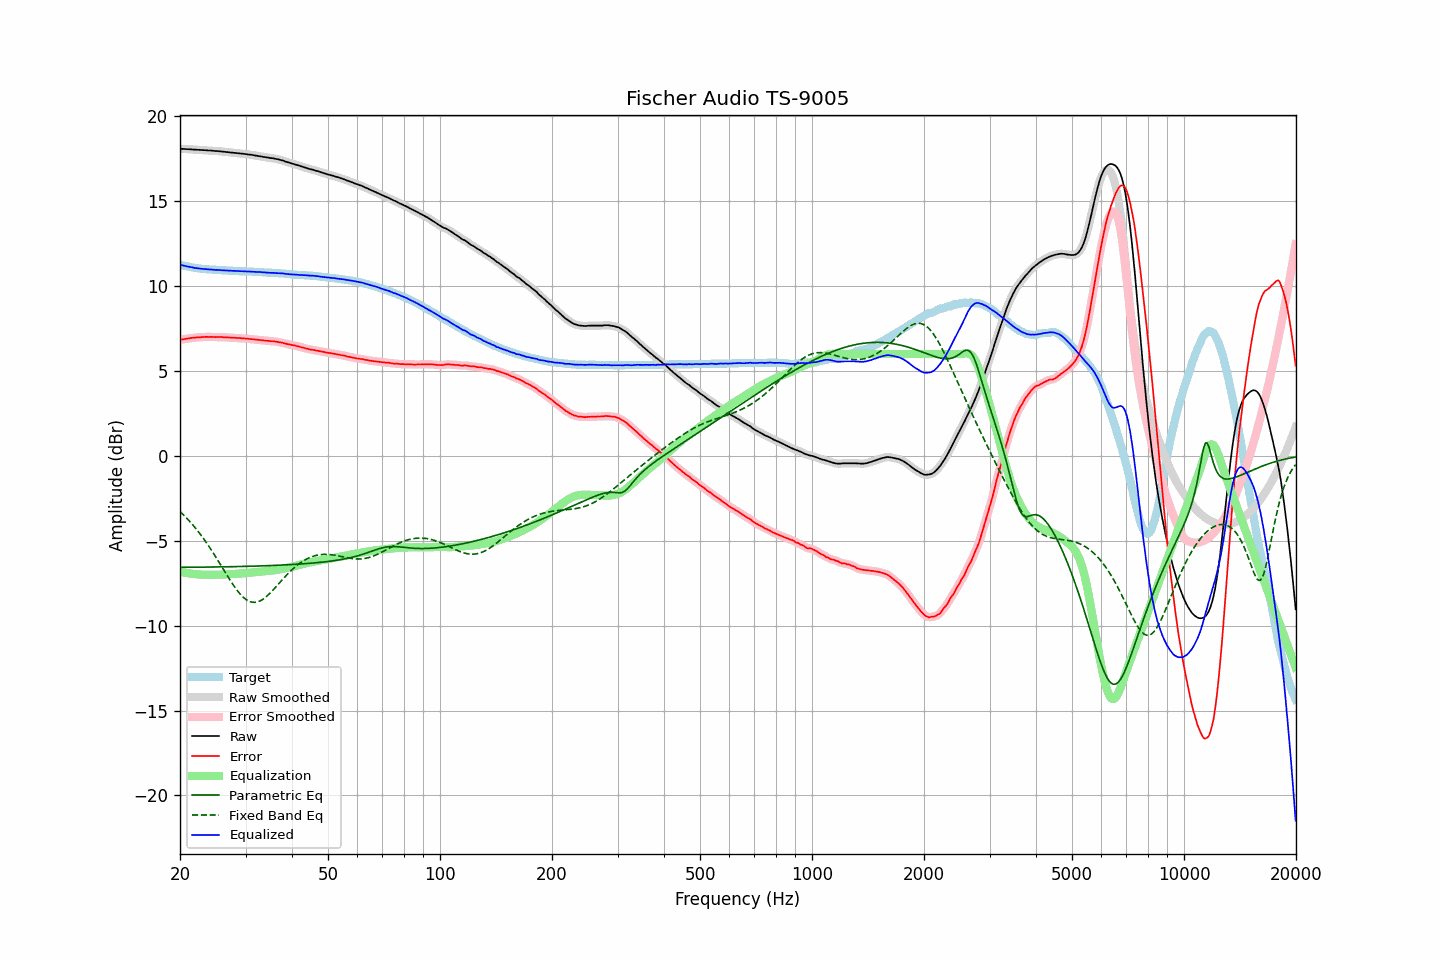

The file beside this chart, header and first rows:
frequency, raw, error, smoothed, error_smoothed, equalization, parametric_eq, fixed_band_eq, equalized_raw, equalized_smoothed, target
20.00, 18.08, 6.82, 18.09, 6.83, -6.83, -6.56, -3.28, 11.26, 11.26, 11.26
20.20, 18.08, 6.85, 18.08, 6.85, -6.85, -6.56, -3.37, 11.24, 11.24, 11.23
20.40, 18.07, 6.86, 18.08, 6.87, -6.87, -6.56, -3.46, 11.21, 11.21, 11.21
20.61, 18.07, 6.88, 18.07, 6.88, -6.88, -6.56, -3.55, 11.19, 11.19, 11.19
20.81, 18.06, 6.89, 18.07, 6.90, -6.90, -6.56, -3.65, 11.17, 11.17, 11.17
21.02, 18.06, 6.91, 18.06, 6.91, -6.91, -6.56, -3.75, 11.15, 11.15, 11.15
21.23, 18.05, 6.93, 18.06, 6.93, -6.93, -6.56, -3.86, 11.13, 11.13, 11.13
21.44, 18.05, 6.95, 18.05, 6.94, -6.94, -6.56, -3.96, 11.11, 11.11, 11.11
21.66, 18.04, 6.96, 18.04, 6.95, -6.95, -6.56, -4.07, 11.09, 11.09, 11.09
21.87, 18.03, 6.96, 18.04, 6.96, -6.96, -6.56, -4.18, 11.07, 11.08, 11.08
22.09, 18.03, 6.98, 18.03, 6.97, -6.97, -6.56, -4.30, 11.06, 11.06, 11.06
22.31, 18.02, 6.98, 18.03, 6.98, -6.98, -6.56, -4.42, 11.04, 11.05, 11.05
22.54, 18.02, 6.99, 18.02, 6.99, -6.99, -6.56, -4.54, 11.04, 11.04, 11.04
22.76, 18.01, 6.99, 18.02, 6.99, -6.99, -6.55, -4.66, 11.02, 11.02, 11.03
22.99, 18.01, 7.00, 18.01, 7.00, -7.00, -6.55, -4.79, 11.02, 11.01, 11.02
23.22, 18.00, 7.00, 18.01, 7.00, -7.00, -6.55, -4.92, 11.00, 11.01, 11.01
23.45, 18.00, 7.01, 18.00, 7.01, -7.00, -6.55, -5.05, 11.00, 11.00, 10.99
23.69, 17.99, 7.01, 17.99, 7.01, -7.01, -6.55, -5.19, 10.99, 10.99, 10.98
23.92, 17.98, 7.00, 17.99, 7.01, -7.01, -6.55, -5.33, 10.98, 10.98, 10.98
24.16, 17.98, 7.01, 17.98, 7.01, -7.01, -6.55, -5.47, 10.98, 10.97, 10.97
24.40, 17.97, 7.00, 17.97, 7.00, -7.01, -6.55, -5.62, 10.97, 10.97, 10.97
24.65, 17.96, 7.00, 17.97, 7.00, -7.01, -6.55, -5.77, 10.96, 10.96, 10.96
24.89, 17.95, 6.99, 17.96, 7.00, -7.00, -6.54, -5.92, 10.95, 10.95, 10.96
25.14, 17.95, 7.00, 17.95, 7.00, -7.00, -6.54, -6.07, 10.95, 10.95, 10.95
25.39, 17.94, 7.01, 17.94, 7.00, -7.00, -6.54, -6.22, 10.95, 10.95, 10.94
25.65, 17.93, 7.00, 17.94, 7.00, -7.00, -6.54, -6.37, 10.94, 10.94, 10.94
25.91, 17.92, 7.00, 17.92, 6.99, -6.99, -6.54, -6.53, 10.93, 10.93, 10.93
26.16, 17.91, 6.99, 17.91, 6.99, -6.99, -6.54, -6.68, 10.93, 10.93, 10.93
26.43, 17.90, 6.98, 17.90, 6.98, -6.98, -6.54, -6.84, 10.92, 10.92, 10.93
26.69, 17.89, 6.98, 17.89, 6.98, -6.98, -6.53, -6.99, 10.92, 10.92, 10.91
26.96, 17.88, 6.97, 17.88, 6.97, -6.97, -6.53, -7.15, 10.91, 10.91, 10.91
27.23, 17.87, 6.97, 17.87, 6.97, -6.97, -6.53, -7.29, 10.91, 10.91, 10.90
27.50, 17.86, 6.96, 17.86, 6.96, -6.96, -6.53, -7.44, 10.90, 10.90, 10.90
27.77, 17.85, 6.95, 17.85, 6.96, -6.96, -6.53, -7.58, 10.90, 10.90, 10.90
28.05, 17.84, 6.96, 17.84, 6.95, -6.95, -6.52, -7.72, 10.89, 10.89, 10.89
28.33, 17.83, 6.95, 17.83, 6.95, -6.95, -6.52, -7.85, 10.89, 10.89, 10.89
28.62, 17.82, 6.94, 17.82, 6.94, -6.94, -6.52, -7.98, 10.88, 10.88, 10.89
28.90, 17.81, 6.94, 17.81, 6.94, -6.94, -6.52, -8.09, 10.88, 10.88, 10.88
29.19, 17.80, 6.93, 17.80, 6.93, -6.93, -6.52, -8.20, 10.88, 10.88, 10.87
29.48, 17.79, 6.92, 17.80, 6.92, -6.92, -6.51, -8.29, 10.87, 10.87, 10.87
29.78, 17.78, 6.91, 17.78, 6.91, -6.91, -6.51, -8.38, 10.87, 10.87, 10.87
30.08, 17.77, 6.91, 17.77, 6.91, -6.91, -6.51, -8.45, 10.87, 10.86, 10.87
30.38, 17.75, 6.90, 17.76, 6.90, -6.90, -6.51, -8.52, 10.86, 10.86, 10.86
30.68, 17.74, 6.89, 17.75, 6.89, -6.89, -6.50, -8.56, 10.86, 10.86, 10.86
30.99, 17.73, 6.88, 17.73, 6.88, -6.88, -6.50, -8.60, 10.85, 10.85, 10.85
31.30, 17.72, 6.87, 17.72, 6.87, -6.87, -6.50, -8.62, 10.85, 10.85, 10.85
31.61, 17.70, 6.86, 17.71, 6.86, -6.86, -6.50, -8.63, 10.84, 10.84, 10.84
31.93, 17.68, 6.85, 17.69, 6.85, -6.85, -6.49, -8.62, 10.83, 10.84, 10.84
32.24, 17.67, 6.84, 17.67, 6.84, -6.84, -6.49, -8.61, 10.83, 10.83, 10.84
32.57, 17.65, 6.83, 17.66, 6.83, -6.83, -6.49, -8.58, 10.83, 10.83, 10.82
32.89, 17.64, 6.82, 17.64, 6.82, -6.82, -6.48, -8.53, 10.83, 10.82, 10.82
33.22, 17.62, 6.81, 17.62, 6.81, -6.81, -6.48, -8.48, 10.82, 10.82, 10.82
33.55, 17.60, 6.80, 17.61, 6.80, -6.80, -6.48, -8.42, 10.81, 10.81, 10.81
33.89, 17.59, 6.79, 17.59, 6.79, -6.79, -6.47, -8.35, 10.80, 10.80, 10.80
34.23, 17.57, 6.77, 17.58, 6.78, -6.78, -6.47, -8.27, 10.79, 10.80, 10.80
34.57, 17.56, 6.78, 17.56, 6.77, -6.77, -6.47, -8.18, 10.79, 10.79, 10.79
34.92, 17.54, 6.76, 17.55, 6.76, -6.76, -6.46, -8.09, 10.78, 10.78, 10.79
35.27, 17.53, 6.75, 17.54, 6.76, -6.76, -6.46, -7.99, 10.78, 10.78, 10.78
35.62, 17.52, 6.76, 17.52, 6.75, -6.75, -6.45, -7.89, 10.78, 10.78, 10.77
35.97, 17.50, 6.74, 17.51, 6.74, -6.73, -6.45, -7.79, 10.77, 10.77, 10.77
... 635 more rows
